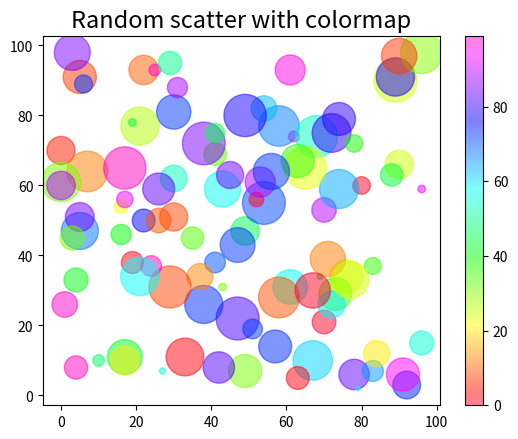

This figure's Python source:
import matplotlib.pyplot as plt
import numpy as np

# # day one, the age and speed of 13 cars:
# x = np.array([5,7,8,7,2,17,2,9,4,11,12,9,6])
# y = np.array([99,86,87,88,111,86,103,87,94,78,77,85,86])
# plt.scatter(x, y, color = 'red')

# # day two, the age and speed of 15 cars:

# x = np.array([2,2,8,1,15,8,12,9,7,3,11,4,7])
# y = np.array([100,105,84,105,90,99,90,95,94,100,79,112,91])
# colors = np.array(["red","green","blue","yellow","pink","black",
# "orange","purple","beige","brown","gray","cyan","magenta"])

# plt.scatter(x, y, c=colors)
# plt.title("Car age and speed co-relation", size = 18)
# plt.xLabel("Car age", size = 15)
# plt.yLabel("Car speed", size = 15)


x = np.random.randint(100, size=100)
y = np.random.randint(100, size=100)
colors = np.random.randint(100, size=100)
sizes = 10 * np.random.randint(100, size=100)
plt.scatter(x, y, s=sizes, c=colors, alpha=0.5, cmap='gist_rainbow')
plt.title("Random scatter with colormap", size=17)
plt.colorbar()

plt.show()
